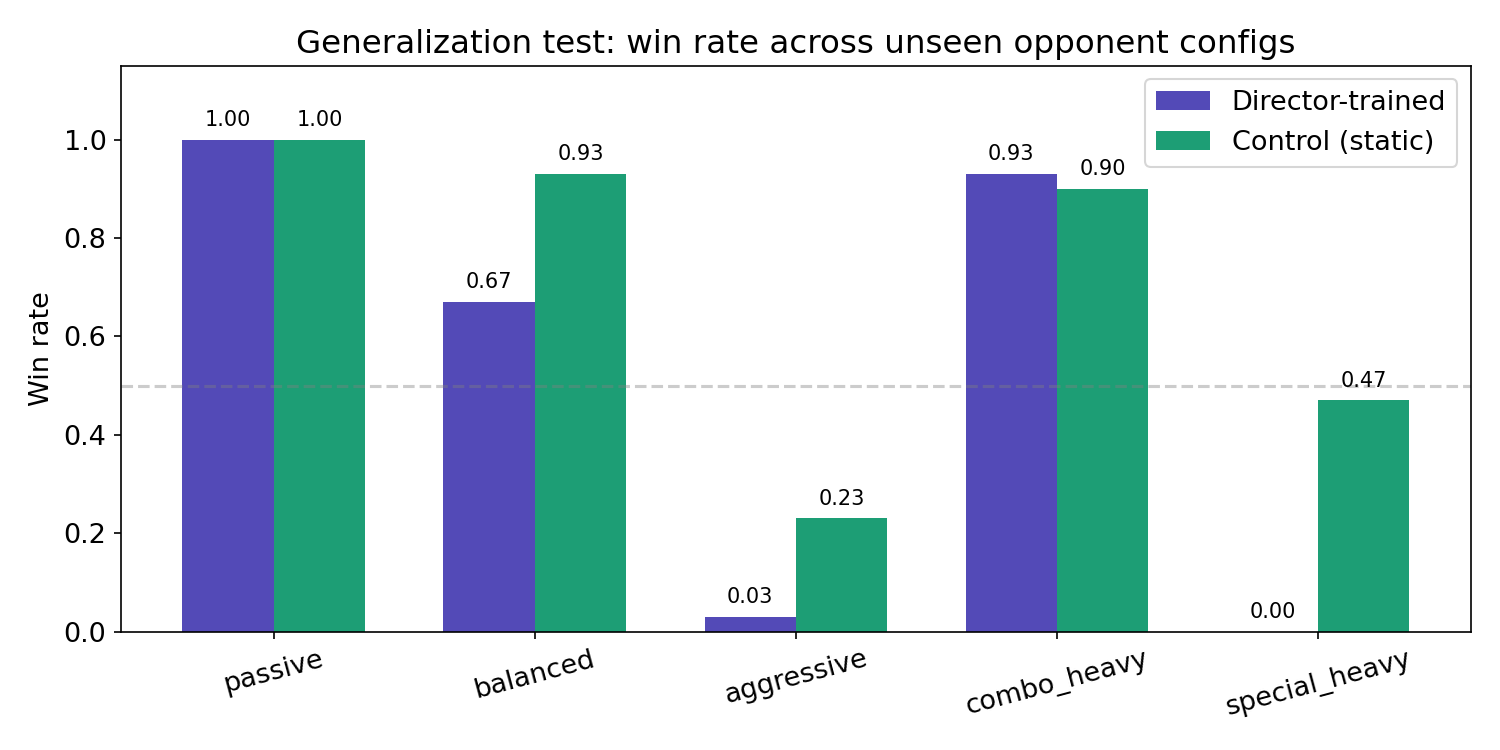

Data behind this chart, as committed beside it:
model, config, win_rate, avg_hp, wins, rounds
control, passive, 1.0, 374.2, 30, 30
control, balanced, 0.933, 171.0, 28, 30
control, aggressive, 0.233, 15.7, 7, 30
control, combo_heavy, 0.9, 199.2, 27, 30
control, special_heavy, 0.467, 34.6, 14, 30
